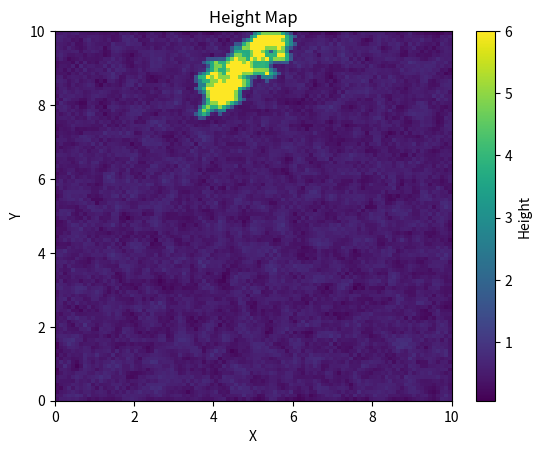

Python code for this plot:
import numpy as np
from numpy.typing import NDArray
from enum import Enum
import matplotlib.pyplot as plt
from scipy.signal import convolve2d
from dataclasses import dataclass
import random

@dataclass
class RandomComplexParams:
    cluster_rounds: int | None = None
    cluster_diameter: float | None = None
    length_cluster_rounds: int | None = None
    length_cluster_init_length: float | None = None
    length_cluster_width: float | None = None
    even_out_rounds: int | None = None
    edge_height: float | None = None
    max_height: float | None = None
    min_height: float | None = None
    seed: int | None = None

class HeightMap:
    class Direction(Enum):
        X = 0
        Y = 1

    def __init__(self, n : tuple[int,int], length : tuple[float,float] ) -> None:
        self.nx = n[0]
        self.ny = n[1]
        self.length_x = length[0]
        self.length_y = length[1]
        self.dx = length[0] / self.nx
        self.dy = length[1] / self.ny
        self._heightmap = None

    @property
    def heightmap(self) -> NDArray:
        if self._heightmap is None:
            raise ValueError("No height map generated!")
        return self._heightmap

    def wave(self,frequency : float, amplitude : float, direction : Direction = Direction.X ) -> None:
        if direction == HeightMap.Direction.X:
            x = np.linspace(0, self.length_x, self.nx)
            wave = amplitude * np.sin(2 * np.pi * frequency * x) + amplitude
            heightmap = wave[np.newaxis, :]
            heightmap = np.broadcast_to(heightmap, (self.ny, wave.size))
        elif direction == HeightMap.Direction.Y:
            y = np.linspace(0, self.length_y, self.ny)
            wave = amplitude * np.sin(2 * np.pi * frequency * y) + amplitude
            heightmap = wave[:, np.newaxis]
            heightmap = np.broadcast_to(heightmap, (wave.size, self.nx))
        else:
            raise ValueError("Invalid direction argument!")
        self._heightmap = np.array(heightmap)

    def random(self,height : float = 1., seed : int | None = None) -> None:
        if seed is not None:
            np.random.seed(seed)
        heightmap = np.random.random((self.ny, self.nx)) * height
        self._heightmap = heightmap

    def set_edge(self, height : float = 0.) -> None:
        heightmap = self.heightmap
        heightmap[0, :] = height
        heightmap[-1, :] = height
        heightmap[:, 0] = height
        heightmap[:, -1] = height
        self._heightmap = heightmap

    def even_out(self, edge_weight : float = 1., center_weight : float = 1., runs : int = 1) -> None:
        heightmap = self.heightmap
        kernel = np.array([
            [0, edge_weight, 0],
            [edge_weight, center_weight, edge_weight],
            [0, edge_weight, 0],
        ])
        kernel = kernel / np.sum(kernel)
        for _ in range(runs):
            heightmap = convolve2d(heightmap, kernel, mode='same')
        self._heightmap = heightmap

    def add_heights(self,heights : float, samples : int) -> None:
        col = np.random.randint(0,self.nx, size=samples)
        row = np.random.randint(0,self.ny, size=samples)
        heightmap = self.heightmap
        heightmap[row,col] = heights
        self._heightmap = heightmap

    def random_connected_cluster(self, size : int, initial_points : NDArray[tuple[int,int]] | None = None) -> NDArray[np.int_]:
        cols = self.nx
        rows = self.ny
        if initial_points is None:
            initial_points = (np.random.randint(0, rows), np.random.randint(0, cols))
            initial_points = np.array([initial_points])
        outer_edge = self._find_outer_edge(initial_points)
        visited = set(map(tuple,initial_points))

        def add_neighbors(y:int,x:int) -> None:
            for ny, nx in [(y, x - 1), (y, x + 1), (y - 1, x), (y + 1, x)]:
                if 0 <= ny < rows and 0 <= nx < cols and (nx, ny) not in visited:
                    outer_edge.add((ny, nx))

        for point in initial_points:
            add_neighbors(*point)

        while len(visited) < size:
            if not outer_edge:
                break  # no more expansion possible
            new_point = random.sample(tuple(outer_edge), 1)[0]
            outer_edge.remove(new_point)
            add_neighbors(*new_point)
            visited.add(new_point)

        mask = np.zeros((rows,cols), dtype=np.bool)
        cluster = np.array(list(visited))
        mask[cluster[:,0], cluster[:,1]] = True
        return mask

    def set_height(self, height : float , mask : np.ndarray[np.dtype[bool]]) -> None:
        heightmap = self.heightmap
        heightmap[mask] = height
        self._heightmap = heightmap

    def set_cluster(self, height : float, cluster_size : int, rounds : int) -> None:
        heightmap = self.heightmap
        for _ in range(rounds):
            mask = self.random_connected_cluster(cluster_size)
            heightmap[mask] = height
        self._heightmap = heightmap


    def set_length_cluster_physical(self, height : float, width : float, initial_length_physical : float, rounds : int ) -> None:
        heightmap = self.heightmap
        density = self.nx * self.ny / (self.length_y * self.length_x)
        dy = self.length_y / self.ny
        dx = self.length_x / self.nx
        for _ in range(rounds):
            direction = (random.uniform(-1,1), random.uniform(-1,1))
            start = (np.random.randint(0,self.ny), np.random.randint(0,self.nx))
            start_line = self._physical_line_to_grid(start=start, direction=direction, length=initial_length_physical)
            end = start_line[-1]
            actual_length = np.linalg.norm([(end[1] - start[1]) * dy, (end[0] - start[0]) * dx])
            cluster_size = int(width * actual_length * density)
            mask = self.random_connected_cluster(size=cluster_size, initial_points=start_line)
            heightmap[mask] = height
        self._heightmap = heightmap

    def _physical_line_to_grid(self, start : tuple[int,int],length : float, direction : tuple[float,float]) -> NDArray[np.int_]:
        start_y, start_x = start
        direction = np.array(direction)
        direction = direction / np.linalg.norm(direction)
        dx = direction[1]
        dy = direction[0]
        step_x = 1 if direction[1] > 0 else -1
        step_y = 1 if direction[0] > 0 else -1

        x0 = start_x
        y0 = start_y

        t_max_x = ((x0 + (step_x > 0)) - x0) / dx if dx != 0 else float('inf')
        t_max_y = ((y0 + (step_y > 0)) - y0) / dy if dy != 0 else float('inf')

        # Distance between subsequent crossings
        t_delta_x = abs(1 / dx) if dx != 0 else float('inf')
        t_delta_y = abs(1 / dy) if dy != 0 else float('inf')

        points = [(y0, x0)]

        x, y = x0, y0
        current_length = 0
        delta_x = 0
        delta_y = 0
        while current_length < length:
            # Step in whichever direction is closer
            if t_max_x < t_max_y:
                x += step_x
                t_max_x += t_delta_x
                delta_x += self.dx
            elif t_max_y < t_max_x:
                y += step_y
                t_max_y += t_delta_y
                delta_y += self.dy
            else:
                x += step_x
                y += step_y
                t_max_x += t_delta_x
                t_max_y += t_delta_y
                delta_x += self.dx
                delta_y += self.dy

            if x < 0 or x >= self.nx:
                break
            if y < 0 or y >= self.ny:
                break
            points.append((y, x))
            current_length = np.linalg.norm(np.array([delta_y, delta_x]))
        return np.array(points, dtype=int)

    def _find_outer_edge(self, points : NDArray[tuple[int,int]]) -> set[tuple[int,int]]:
        cols = self.nx
        rows = self.ny
        outer_edge = set()
        for y, x in points:
            for ny, nx in [(y,x-1),(y,x+1),(y-1,x),(y+1,x)]:
                if 0 <= ny < rows and 0 <= nx < cols and not np.any(np.all(points == (ny,nx), axis=1)):
                    outer_edge.add((ny, nx))
        return outer_edge

    def plot(self) -> None:
        plt.imshow(self.heightmap,
           origin='lower',   # so y=0 is at bottom
           extent=(0., self.length_x, 0., self.length_y),
           cmap='viridis',   # color map
           aspect='auto')    # make axes proportional
        plt.colorbar(label='Height')
        plt.xlabel('X')
        plt.ylabel('Y')
        plt.title('Height Map')
        plt.show()

    def __str__(self) -> str:
        return str(self.heightmap)

    def random_complex(self, cluster_rounds: int, cluster_diameter : float, max_height : float, min_height: float, seed : int | None = None) -> None:
        density = (self.nx * self.ny) / (self.length_x * self.length_y)
        cluster_size = cluster_diameter**2 * np.arctan(1.) * density
        self.random(seed=seed)
        for _ in range(cluster_rounds):
            self.set_cluster(max_height,cluster_size,1)
            self.set_cluster(min_height,cluster_size,1)
        self.even_out(1,1,10)
        self.set_edge((min_height + max_height) * 0.5)

    def random_complex_all(self, params : RandomComplexParams = RandomComplexParams()) -> None:
        self.random(seed=params.seed)

        if params.cluster_diameter is not None and params.cluster_rounds is not None and params.min_height is not None and params.max_height is not None:
            density = (self.nx * self.ny) / (self.length_x * self.length_y)
            cluster_size = params.cluster_diameter**2 * np.arctan(1.) * density
            for _ in range(params.cluster_rounds):
                self.set_cluster(height=params.max_height,cluster_size=cluster_size, rounds=1)
                self.set_cluster(height=params.min_height,cluster_size=cluster_size,rounds=1)

        if params.length_cluster_rounds is not None and params.length_cluster_width is not None and\
                params.length_cluster_init_length is not None and \
                params.max_height is not None and params.min_height is not None:
            for _ in range(params.length_cluster_rounds):
                self.set_length_cluster_physical(height=params.max_height,
                                                 initial_length_physical=params.length_cluster_init_length,
                                                 width=params.length_cluster_width,
                                                 rounds=1)
                self.set_length_cluster_physical(height=params.min_height,
                                                initial_length_physical=params.length_cluster_init_length,
                                                 width=params.length_cluster_width,
                                                 rounds=1)
        if params.even_out_rounds is not None:
            self.even_out(1,1,runs=params.even_out_rounds)

        if params.edge_height is not None:
            self.set_edge(params.edge_height)

if __name__ == "__main__":
    heightMap = HeightMap((100,100),(10.,10.))
    #heightMap.wave(frequency = 1., amplitude = 10., direction = HeightMap.Direction.X)
    #heightMap.random_complex(cluster_rounds=1,cluster_diameter=10.,max_height=6,min_height=1)
    rc_params = RandomComplexParams()
    #params.cluster_rounds = 0
    rc_params.cluster_diameter = 10.
    rc_params.length_cluster_rounds = 3
    rc_params.length_cluster_init_length = 4
    rc_params.length_cluster_width = 1.0
    rc_params.even_out_rounds = 1
    #rc_params.edge_height = 3.
    rc_params.max_height = 6.
    rc_params.min_height = 0.
    rc_params.seed = None
    #heightMap.random_complex_all(params)
    heightMap.random(1.)
    heightMap.set_length_cluster_physical(height=rc_params.max_height,
                                     initial_length_physical=rc_params.length_cluster_init_length,
                                     width=rc_params.length_cluster_width,
                                     rounds=1)
    heightMap.even_out(1,1,runs=rc_params.even_out_rounds)
    heightMap.plot()